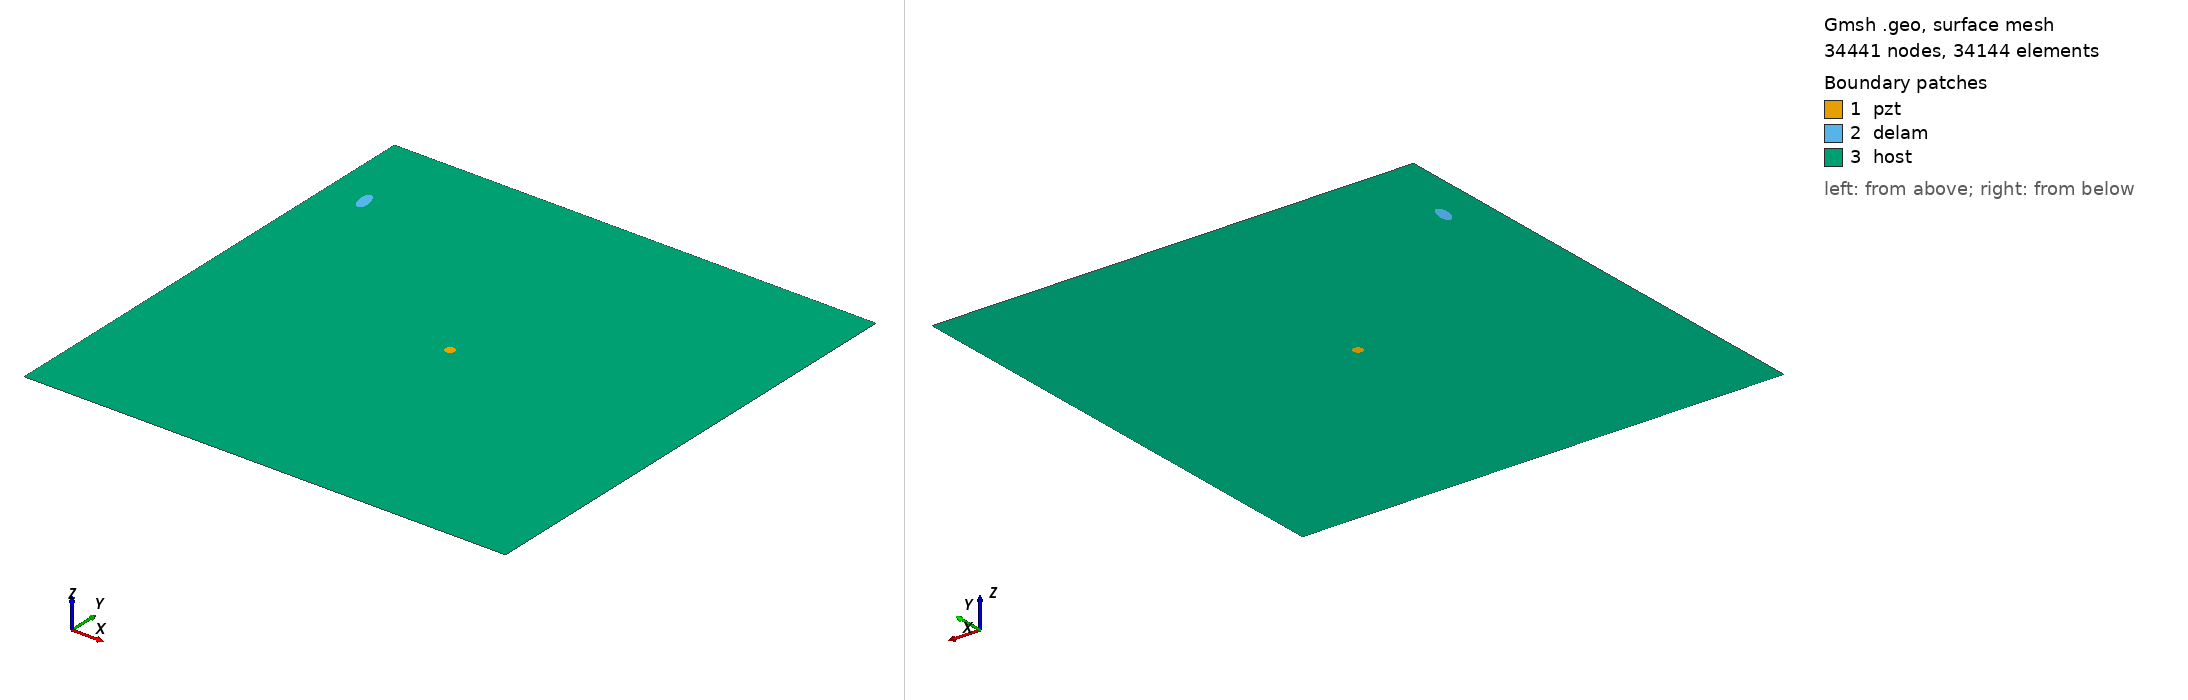

Gmsh geometry script, surface-meshed: 34441 nodes, 34144 surface elements. Boundary patches (legend numbers): 1 pzt, 2 delam, 3 host. Left view from above one corner, right view from below the opposite corner. Legend entries are the model's physical surfaces. The drawing asked Gmsh for element sizes between 1% and 20% of the model's largest extent; the script's own settings can give other sizes.

=== m1_rand_single_delam_380.geo (drawn) ===
SetFactory("OpenCASCADE");
L=0.500000; 
W=0.500000; 
a=0.011948; 
b=0.005372; 
x=0.038828; 
y=0.408977; 
alpha=0.562034 *Pi; 
r=0.005000; 
xpzt=0.250000; 
ypzt=0.250000; 
//+
Point(1) = {0, 0, 0, 1.0};
//+
Point(2) = {L, 0, 0, 1.0};
//+
Point(3) = {L, W, 0, 1.0};
//+
Point(4) = {0, W, 0, 1.0};
//+
Line(1) = {1, 2};
//+
Line(2) = {2, 3};
//+
Line(3) = {3, 4};
//+
Line(4) = {4, 1};
//+
Circle(5) = {xpzt, ypzt, -0, r, 0, 2*Pi};
//+
Ellipse(6) = {x, y, -0, a, b, 0, 2*Pi};
//+
Rotate {{0, 0, 1}, {x, y, 0}, alpha} {
  Curve{6}; 
}
//+
Curve Loop(1) = {4, 1, 2, 3};
//+
Curve Loop(2) = {6};
//+
Curve Loop(3) = {5};
//+
Curve Loop(4) = {6};
//+
Curve Loop(5) = {5};
//+
Plane Surface(1) = {5};
//+
Plane Surface(2) = {4};
//+
Plane Surface(3) = {1, 2, 3};
//+
Point(9) = {xpzt, ypzt, 0, 1.0};
//+
Point{9} In Surface {1};// mesh node at centre of pzt
//+
Physical Surface("pzt") = {1};
//+
Physical Surface("delam") = {2};
//+
Physical Surface("host") = {3};

Mesh.Algorithm = 6; // Frontal
Mesh.CharacteristicLengthFactor = 0.068000;
Mesh.CharacteristicLengthMin = 0.001000;
Mesh.CharacteristicLengthMax = 0.200000;
Mesh.RecombineAll = 1; // Apply recombination algorithm
Mesh.SubdivisionAlgorithm = 1; // 1: all quadrangles
Mesh.Smoothing = 1;
